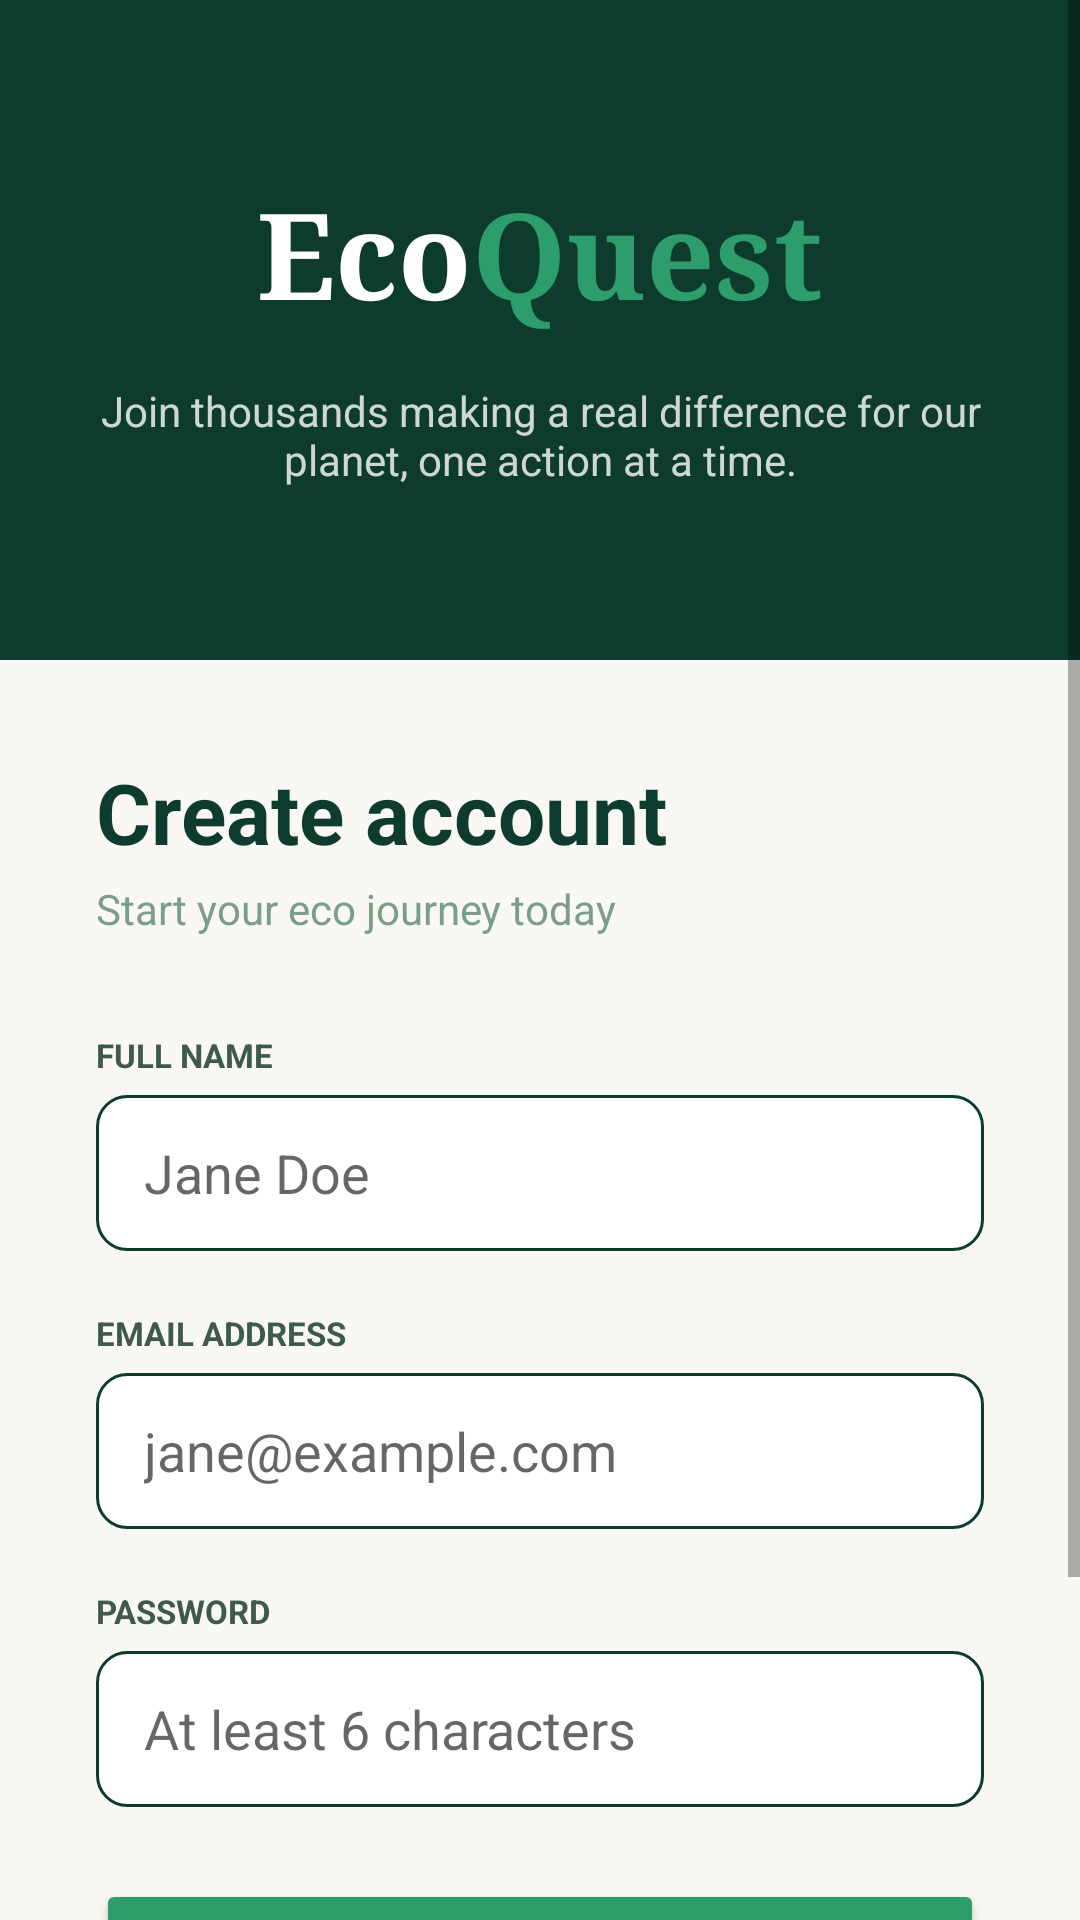

This screen was rendered from an Android layout file. Write that file and the resources it references.
<!-- AndroidManifest.xml: application theme Theme.AppCompat.Light.NoActionBar -->
<!-- res/layout/activity_register.xml -->
<?xml version="1.0" encoding="utf-8"?>
<ScrollView xmlns:android="http://schemas.android.com/apk/res/android"
    android:layout_width="match_parent"
    android:layout_height="match_parent"
    android:background="#FAF8F3">

    <LinearLayout
        android:layout_width="match_parent"
        android:layout_height="wrap_content"
        android:orientation="vertical">

        
        <LinearLayout
            android:layout_width="match_parent"
            android:layout_height="220dp"
            android:background="#0D3B2E"
            android:orientation="vertical"
            android:gravity="center"
            android:padding="32dp">

            <LinearLayout
                android:layout_width="wrap_content"
                android:layout_height="wrap_content"
                android:orientation="horizontal"
                android:layout_marginBottom="16dp">

                <TextView
                    android:layout_width="wrap_content"
                    android:layout_height="wrap_content"
                    android:text="Eco"
                    android:textSize="40sp"
                    android:textStyle="bold"
                    android:textColor="#FFFFFF"
                    android:fontFamily="serif"/>

                <TextView
                    android:layout_width="wrap_content"
                    android:layout_height="wrap_content"
                    android:text="Quest"
                    android:textSize="40sp"
                    android:textStyle="bold"
                    android:textColor="#2D9E6B"
                    android:fontFamily="serif"/>

            </LinearLayout>

            <TextView
                android:layout_width="wrap_content"
                android:layout_height="wrap_content"
                android:text="Join thousands making a real difference for our planet, one action at a time."
                android:textSize="14sp"
                android:textColor="#FFFFFF"
                android:alpha="0.8"
                android:gravity="center"
                android:textAlignment="center"/>

        </LinearLayout>

        
        <LinearLayout
            android:layout_width="match_parent"
            android:layout_height="wrap_content"
            android:orientation="vertical"
            android:padding="32dp"
            android:background="#FAF8F3">

            <TextView
                android:layout_width="wrap_content"
                android:layout_height="wrap_content"
                android:text="Create account"
                android:textSize="28sp"
                android:textStyle="bold"
                android:textColor="#0D3B2E"
                android:layout_marginBottom="4dp"/>

            <TextView
                android:layout_width="wrap_content"
                android:layout_height="wrap_content"
                android:text="Start your eco journey today"
                android:textSize="14sp"
                android:textColor="#7A9E8A"
                android:layout_marginBottom="32dp"/>

            <TextView
                android:layout_width="wrap_content"
                android:layout_height="wrap_content"
                android:text="FULL NAME"
                android:textSize="11sp"
                android:textStyle="bold"
                android:textColor="#3D5A4A"
                android:layout_marginBottom="6dp"/>

            <EditText
                android:id="@+id/etName"
                android:layout_width="match_parent"
                android:layout_height="52dp"
                android:hint="Jane Doe"
                android:inputType="textPersonName"
                android:paddingStart="16dp"
                android:paddingEnd="16dp"
                android:background="@drawable/input_background"
                android:layout_marginBottom="20dp"/>

            <TextView
                android:layout_width="wrap_content"
                android:layout_height="wrap_content"
                android:text="EMAIL ADDRESS"
                android:textSize="11sp"
                android:textStyle="bold"
                android:textColor="#3D5A4A"
                android:layout_marginBottom="6dp"/>

            <EditText
                android:id="@+id/etEmail"
                android:layout_width="match_parent"
                android:layout_height="52dp"
                android:hint="jane@example.com"
                android:inputType="textEmailAddress"
                android:paddingStart="16dp"
                android:paddingEnd="16dp"
                android:background="@drawable/input_background"
                android:layout_marginBottom="20dp"/>

            <TextView
                android:layout_width="wrap_content"
                android:layout_height="wrap_content"
                android:text="PASSWORD"
                android:textSize="11sp"
                android:textStyle="bold"
                android:textColor="#3D5A4A"
                android:layout_marginBottom="6dp"/>

            <EditText
                android:id="@+id/etPassword"
                android:layout_width="match_parent"
                android:layout_height="52dp"
                android:hint="At least 6 characters"
                android:inputType="textPassword"
                android:paddingStart="16dp"
                android:paddingEnd="16dp"
                android:background="@drawable/input_background"
                android:layout_marginBottom="24dp"/>

            <Button
                android:id="@+id/btnRegister"
                android:layout_width="match_parent"
                android:layout_height="52dp"
                android:text="Create Account"
                android:textColor="#FFFFFF"
                android:textStyle="bold"
                android:textSize="15sp"
                android:backgroundTint="#2D9E6B"
                android:layout_marginBottom="20dp"/>

            <LinearLayout
                android:layout_width="match_parent"
                android:layout_height="wrap_content"
                android:gravity="center"
                android:orientation="horizontal">

                <TextView
                    android:layout_width="wrap_content"
                    android:layout_height="wrap_content"
                    android:text="Already have an account? "
                    android:textSize="13sp"
                    android:textColor="#7A9E8A"/>

                <TextView
                    android:id="@+id/tvLogin"
                    android:layout_width="wrap_content"
                    android:layout_height="wrap_content"
                    android:text="Sign in"
                    android:textSize="13sp"
                    android:textStyle="bold"
                    android:textColor="#2D9E6B"/>

            </LinearLayout>

            <TextView
                android:id="@+id/tvError"
                android:layout_width="match_parent"
                android:layout_height="wrap_content"
                android:text=""
                android:textColor="#E05252"
                android:textAlignment="center"
                android:layout_marginTop="12dp"/>

        </LinearLayout>

    </LinearLayout>

</ScrollView>
<!-- resources referenced by this layout -->
<resources>
  <!-- drawable input_background (drawable) -->
  <?xml version="1.0" encoding="utf-8"?>
  <shape xmlns:android="http://schemas.android.com/apk/res/android">
      <solid android:color="#FFFFFF"/>
      <stroke android:width="1dp" android:color="#0D3B2E"/>
      <corners android:radius="10dp"/>
  </shape>
</resources>
